Run: headless pygame with SDL's dummy video driver; simulated clock (each Clock.tick advances the game by its frame time, no real sleeping); random seed 0; keys injected as events and as key.get_pressed() state; no mouse input.
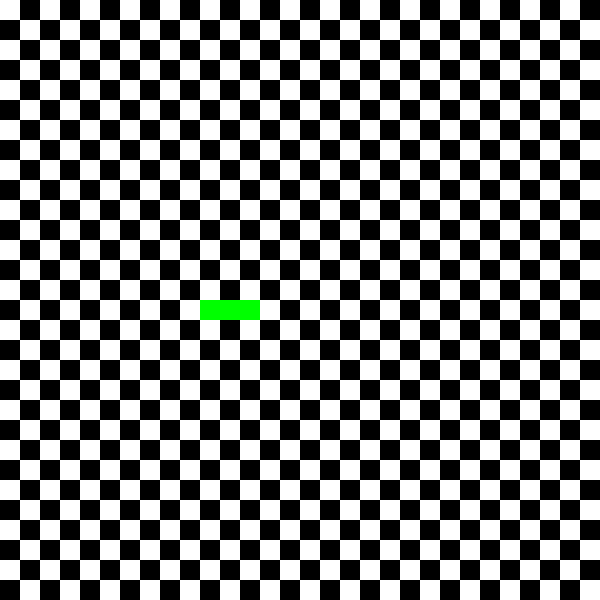
Frame 1 of 4 · flips 1–60 · no input
Frame 2 of 4 · flips 61–180 · tapped SPACE, RETURN · held RIGHT (→), D · screen unchanged from frame 1, image omitted
Frame 3 of 4 · flips 181–300 · held DOWN (↓), S · screen unchanged from frame 2, image omitted
Frame 4 of 4 · flips 301–420 · held LEFT (←), A, UP (↑), W · screen unchanged from frame 3, image omitted

The pygame program that drew these frames:

"""
v1 : pareil mais au moins on peut sortir du programme
avec la touche 'q', ou avec la souris en fermant la fenêtre
"""

from random import randint
import pygame as pg

pg.init()
screen = pg.display.set_mode((600, 600))
clock = pg.time.Clock()

# on rajoute une condition à la boucle: si on la passe à False le programme s'arrête
running = True
while running:

    screen_color = (255, 255, 255)
    screen.fill(screen_color)
    clock.tick(1)

    # on itère sur tous les évênements qui ont eu lieu depuis le précédent appel
    # ici donc tous les évènements survenus durant la seconde précédente
    for event in pg.event.get():
        # chaque évênement à un type qui décrit la nature de l'évênement
        # un type de pg.QUIT signifie que l'on a cliqué sur la "croix" de la fenêtre
        if event.type == pg.QUIT:
            running = False
        # un type de pg.KEYDOWN signifie que l'on a appuyé une touche du clavier
        elif event.type == pg.KEYDOWN:
            # si la touche est "Q" on veut quitter le programme
            if event.key == pg.K_q:
                running = False

    # xxx ici c'est discutable, car si on tape 'q'
    # on va quand même changer de couleur avant de sortir...

    # les coordonnées de rectangle que l'on dessine
    width = 20 # largeur du rectangle en pixels
    height = 20 # hauteur du rectangle en pixels
    black = (0, 0, 0) # couleur noire
    green = (0, 255, 0) #couleur verte

    for i in range(15):
        for j in range(15):
            x = (2*i+1)*width
            y = 2*j*height

            rect = pg.Rect(x, y, width, height)
            pg.draw.rect(screen, black, rect)

    for i in range(15):
        for j in range(15):
            x = 2*i*width
            y = (2*j+1)*height

            rect = pg.Rect(x, y, width, height)
            pg.draw.rect(screen, black, rect)


    # appel à la méthode draw.rect()
    snake = [
    (10, 15),
    (11, 15),
    (12, 15),]

    for point in snake:
        x, y = width*point[0], height*point[1]
        rect_snake = pg.Rect(x, y, width, height)
        pg.draw.rect(screen, green, rect_snake)

    pg.display.update()


# Enfin on rajoute un appel à pg.quit()
# Cet appel va permettre à Pygame de "bien s'éteindre" et éviter des bugs sous Windows
pg.quit()
